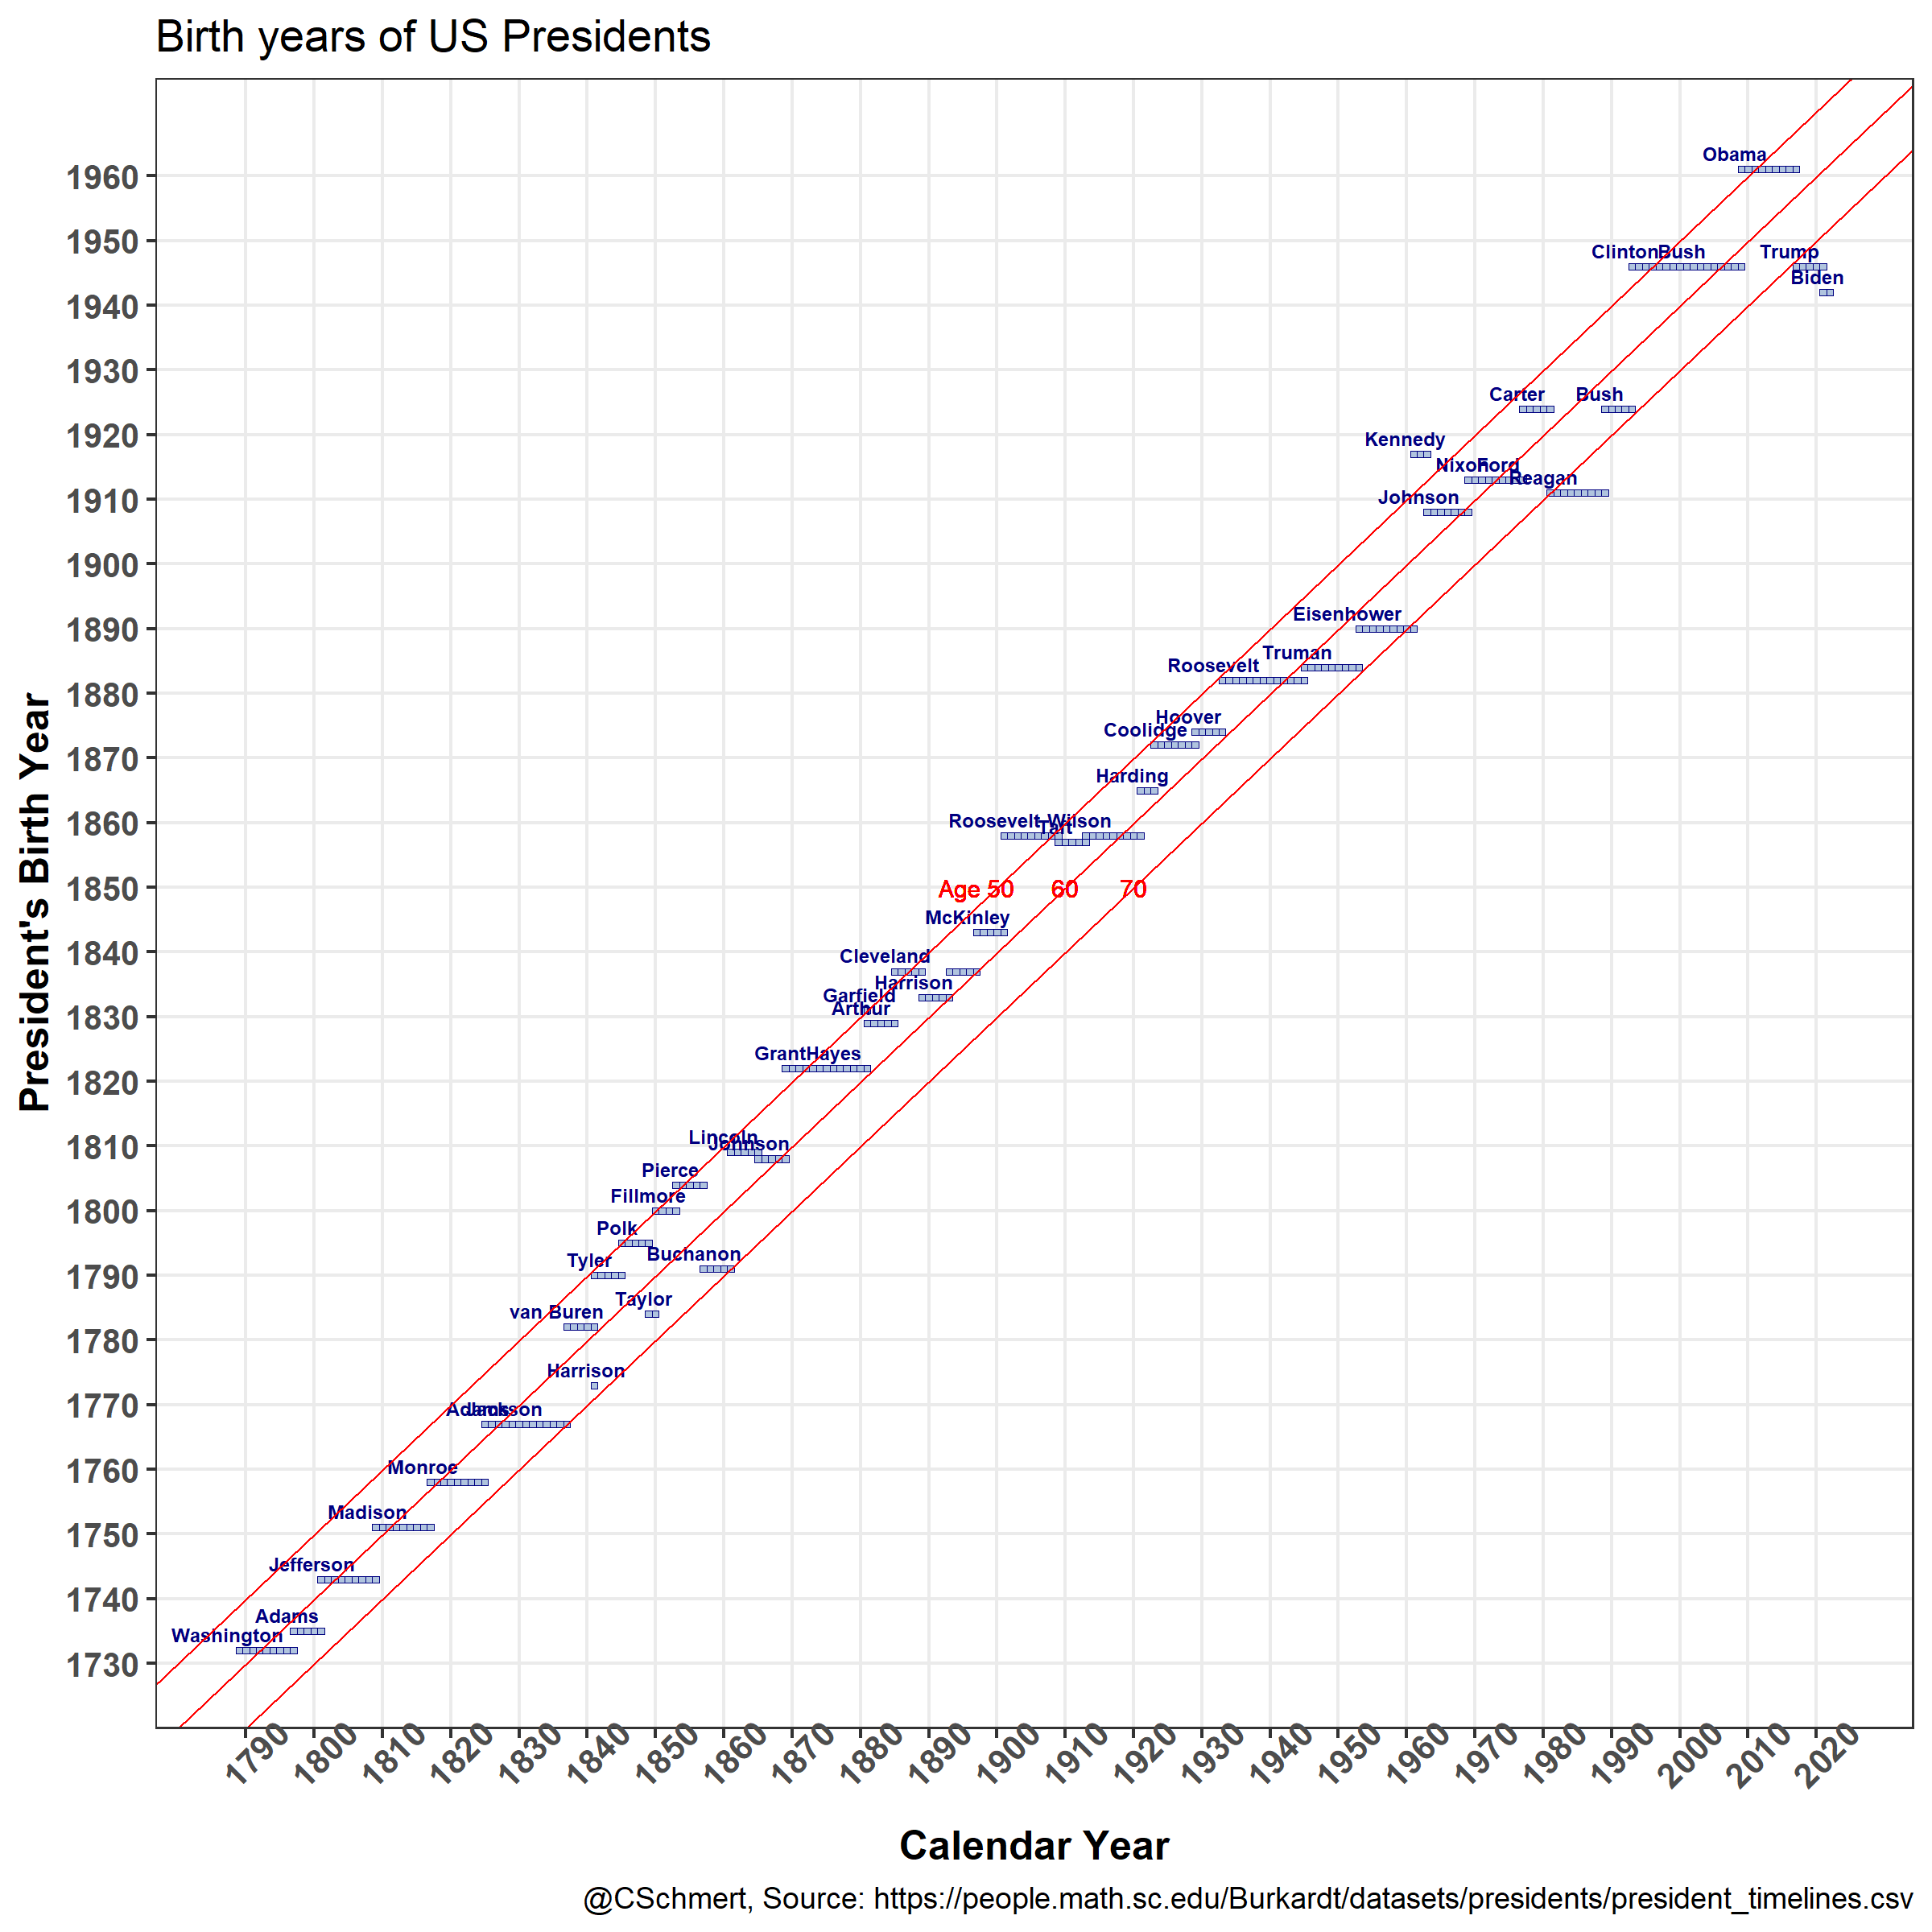

This chart was generated by the following R code:
#..............................................................
# simple grid of US presidents' years of birth (vertical axis)
# against years in office (horizontal axis)
# .............................................................

library(tidyverse)
library(lubridate)

# read timeline file, from 
# https://people.math.sc.edu/Burkardt/datasets/presidents/president_timelines.csv
 
timeline = read_csv('president_timelines.csv', skip=4) %>% 
            mutate(born  = year( as.Date(Birth, format='%d %B %Y')),
                   enter = year( as.Date(TermBegin, format='%d %B %Y')),
                   exit  = year( as.Date(TermEnd, format='%d %B %Y'))) %>% 
            select(Index, Name,LastName,born, enter, exit)

# function to make a little df corresponding to specific years for
# one president in office

years_in_office = function(Index) {
  expand.grid(year= seq(timeline$enter[Index], timeline$exit[Index],1),
              birthyear = timeline$born[Index],
              lastname  = timeline$LastName[Index])
}

D = years_in_office(1)
for (i in 2:nrow(timeline)) {
  D = rbind( D, years_in_office(i))
}

text_info = filter(D, year > 1700) %>% 
             group_by(birthyear,lastname) %>% 
             slice(1)

G = ggplot(data=filter(D, year>1700)) +
  aes(x=year, y=birthyear) +
  geom_tile(fill='lightsteelblue', col='navy') +
  scale_x_continuous(breaks=seq(1790,2020,10),
                     minor_breaks = NULL) +
  scale_y_continuous(breaks=seq(1730,1960,10),
                     minor_breaks = NULL) +
  labs(x='Calendar Year', y='President\'s Birth Year',
       title='Birth years of US Presidents',
       caption='@CSchmert, Source: https://people.math.sc.edu/Burkardt/datasets/presidents/president_timelines.csv') +
  theme_bw() +
  theme(axis.text = element_text(face='bold', size=10),
        axis.text.x = element_text(angle=45),
        axis.title = element_text(face='bold', size=12))

G + 
  geom_text(data=text_info, aes(x=year,y=birthyear+2.5,label=lastname),
            hjust=0.6, color='navy', fontface='bold', size=2) +
  geom_abline(slope=1, intercept=c(-50,-60,-70), color='red', lwd=0.3) +
  geom_text(x=1897, y=1850, label='Age 50', color='red',size=2.5) +
  geom_text(x=1910, y=1850, label='60', color='red',size=2.5) +
  geom_text(x=1920, y=1850, label='70', color='red',size=2.5) 



ggsave('all-presidential-birthyears.png', height=8, width=8, dpi=300)
